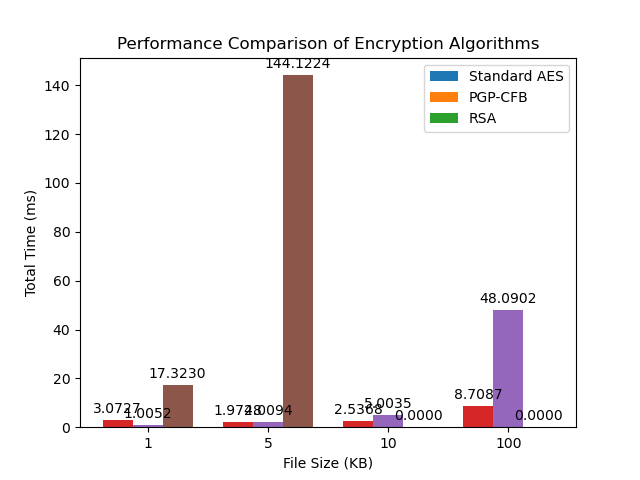

Values plotted in this chart, from the file beside it:
File size, Standard AES Encryption, Standard AES Decryption, Standard AES Total, PGP-CFB Encryption, PGP-CFB Decryption, PGP-CFB Total, RSA Encryption, RSA Decryption, RSA Total
1, 0.003073, 0.0, 0.003073, 0.0, 0.001005, 0.001005, 0.00254, 0.01478, 0.01732
5, 0.0, 0.001975, 0.001975, 0.001009, 0.001001, 0.002009, 0.02447, 0.1197, 0.1441
10, 0.001394, 0.001143, 0.002537, 0.002468, 0.002536, 0.005003, , , 
100, 0.003918, 0.004791, 0.008709, 0.0251, 0.02299, 0.04809, , , 
